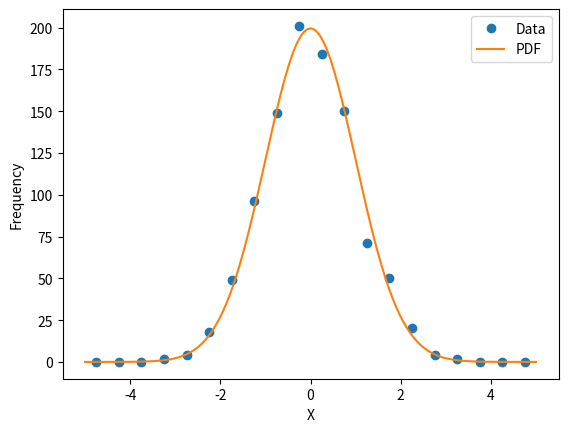
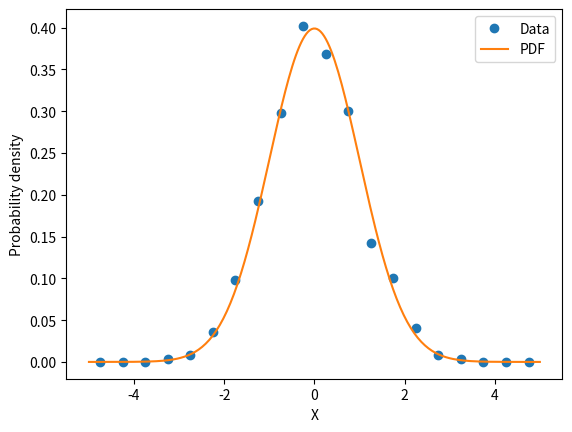

The matplotlib source for these figures, in order:
import numpy as np
import matplotlib.pyplot as plt
from scipy.stats import norm

rng = np.random.default_rng(seed=6870)
nevents = 1000
data = norm.rvs(size=nevents, random_state=rng)

data

xmin, xmax = -5, 5
counts, bin_edges = np.histogram(data, bins=20, range=[xmin, xmax])

bin_edges

xbin = ( bin_edges[:-1] + bin_edges[1:] ) / 2
xbin

bin_width = bin_edges[1] - bin_edges[0]
bin_width

counts

scale_factor = nevents * bin_width
scale_factor

fig1, ax1 = plt.subplots()
ax1.set_xlabel("X")
ax1.set_ylabel("Frequency")

ax1.plot(xbin, counts, ls='None', marker='o', label="Data")
x = np.linspace(xmin, xmax, 256)
ax1.plot(x, norm.pdf(x)*scale_factor, label="PDF")
ax1.legend()

fig2, ax2 = plt.subplots()
ax2.set_xlabel("X")
ax2.set_ylabel("Probability density")

density_histo,_ = np.histogram(data, bins=20, range=[xmin, xmax], density=True)
ax2.plot(xbin, density_histo, ls='None', marker='o', label="Data")

ax2.plot(x, norm.pdf(x), label="PDF")
ax2.legend()